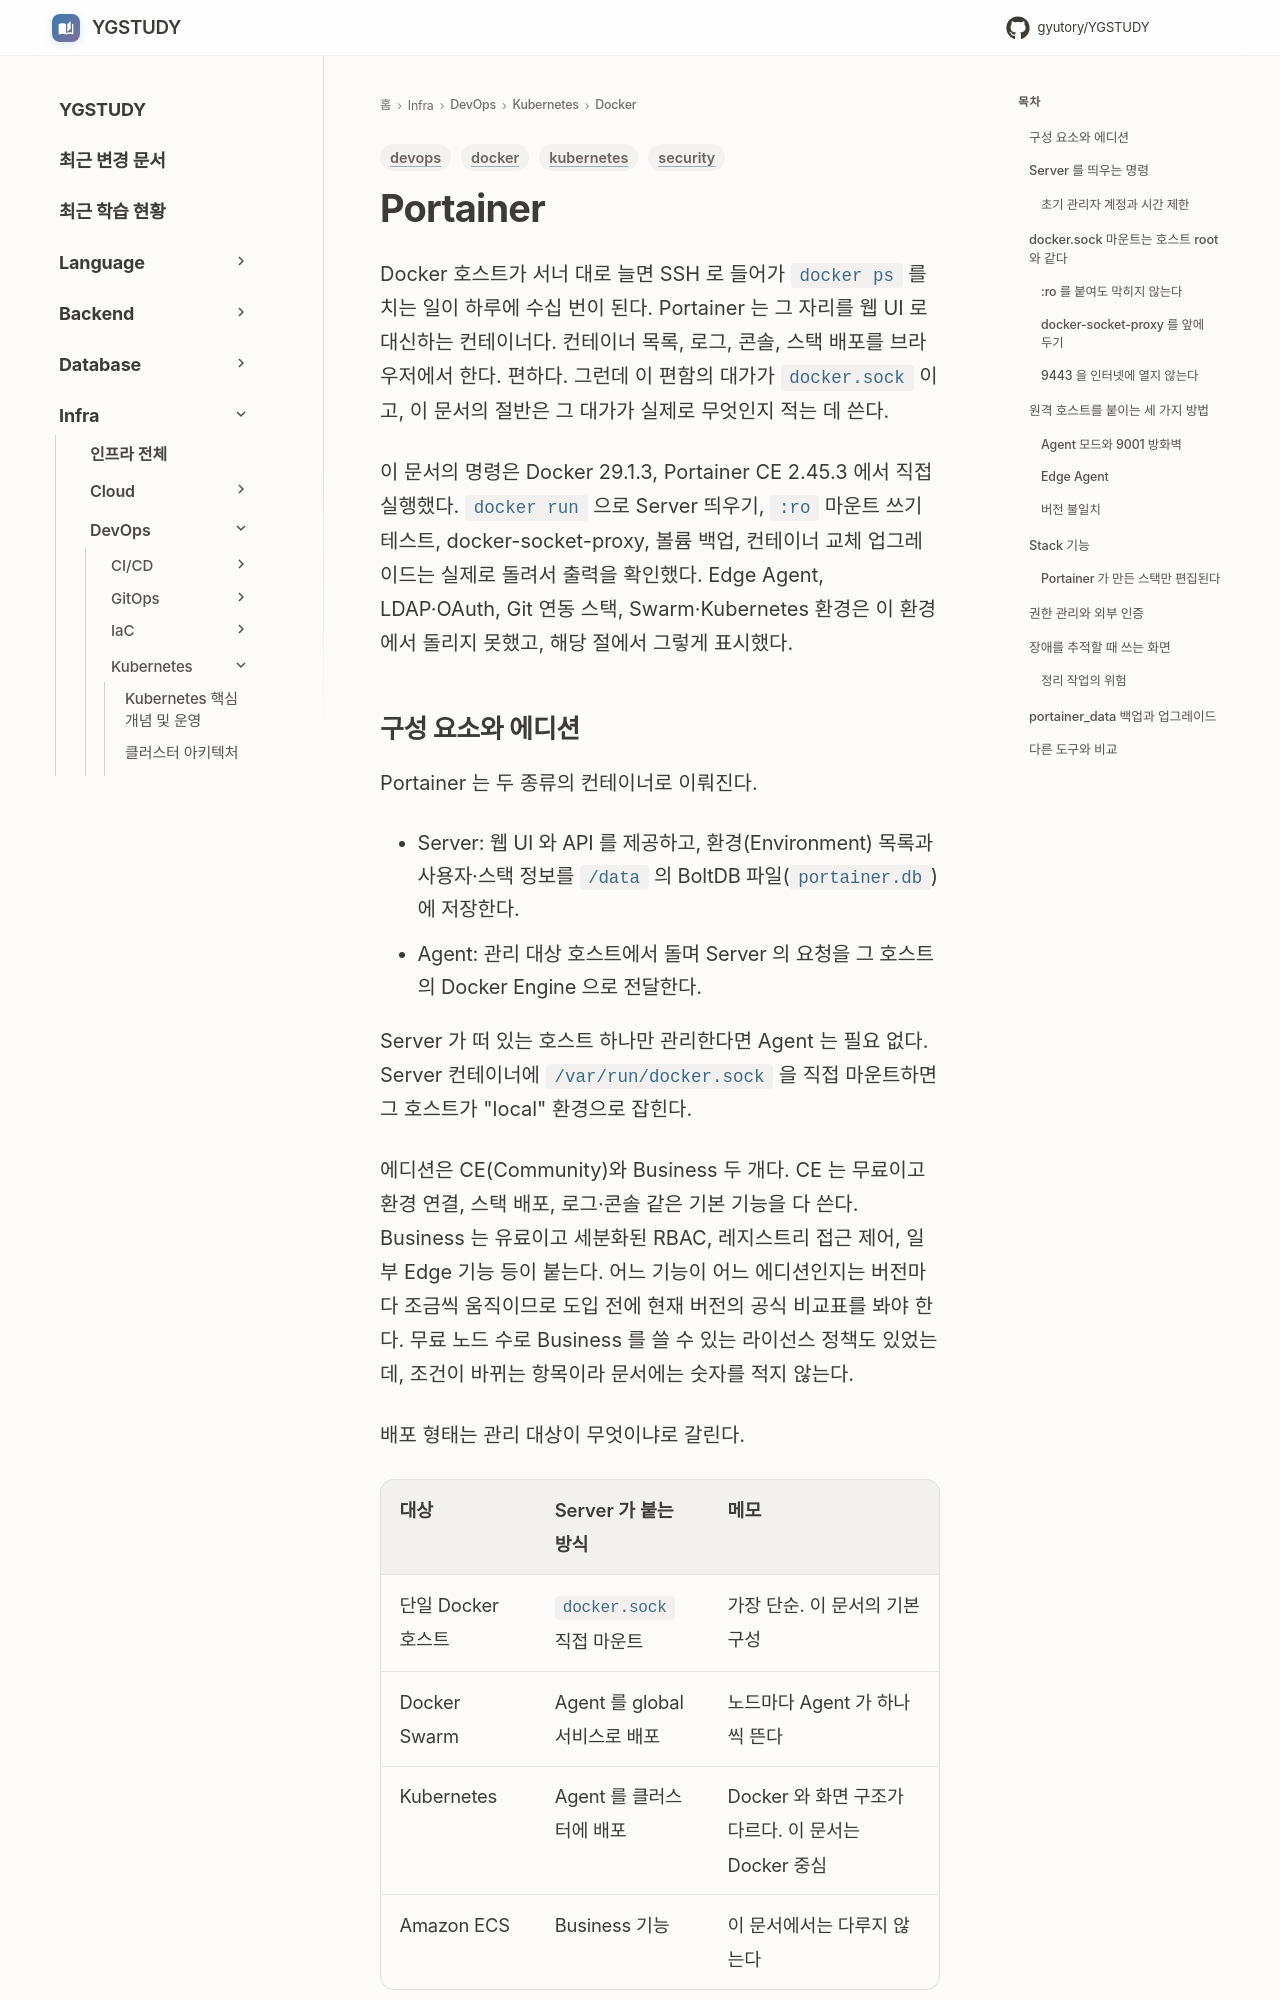

repository: GYUTORY/YGSTUDY · page: DevOps/Kubernetes/Docker/Portainer/index.html · generator: mkdocs

---
title: Portainer
tags: [docker, devops, kubernetes, security]
updated: 2026-11-06
description: "Portainer Server·Agent 구성, docker.sock 마운트의 권한 문제와 socket-proxy, Edge Agent 터널 방향, Stack 의 Limited 제약, portainer_data 백업과 업그레이드를 CE 2.45.3 에서 직접 돌려 정리한 운영 문서"
---

# Portainer

Docker 호스트가 서너 대로 늘면 SSH 로 들어가 `docker ps` 를 치는 일이 하루에 수십 번이 된다. Portainer 는 그 자리를 웹 UI 로 대신하는 컨테이너다. 컨테이너 목록, 로그, 콘솔, 스택 배포를 브라우저에서 한다. 편하다. 그런데 이 편함의 대가가 `docker.sock` 이고, 이 문서의 절반은 그 대가가 실제로 무엇인지 적는 데 쓴다.

이 문서의 명령은 Docker 29.1.3, Portainer CE 2.45.3 에서 직접 실행했다. `docker run` 으로 Server 띄우기, `:ro` 마운트 쓰기 테스트, docker-socket-proxy, 볼륨 백업, 컨테이너 교체 업그레이드는 실제로 돌려서 출력을 확인했다. Edge Agent, LDAP·OAuth, Git 연동 스택, Swarm·Kubernetes 환경은 이 환경에서 돌리지 못했고, 해당 절에서 그렇게 표시했다.
